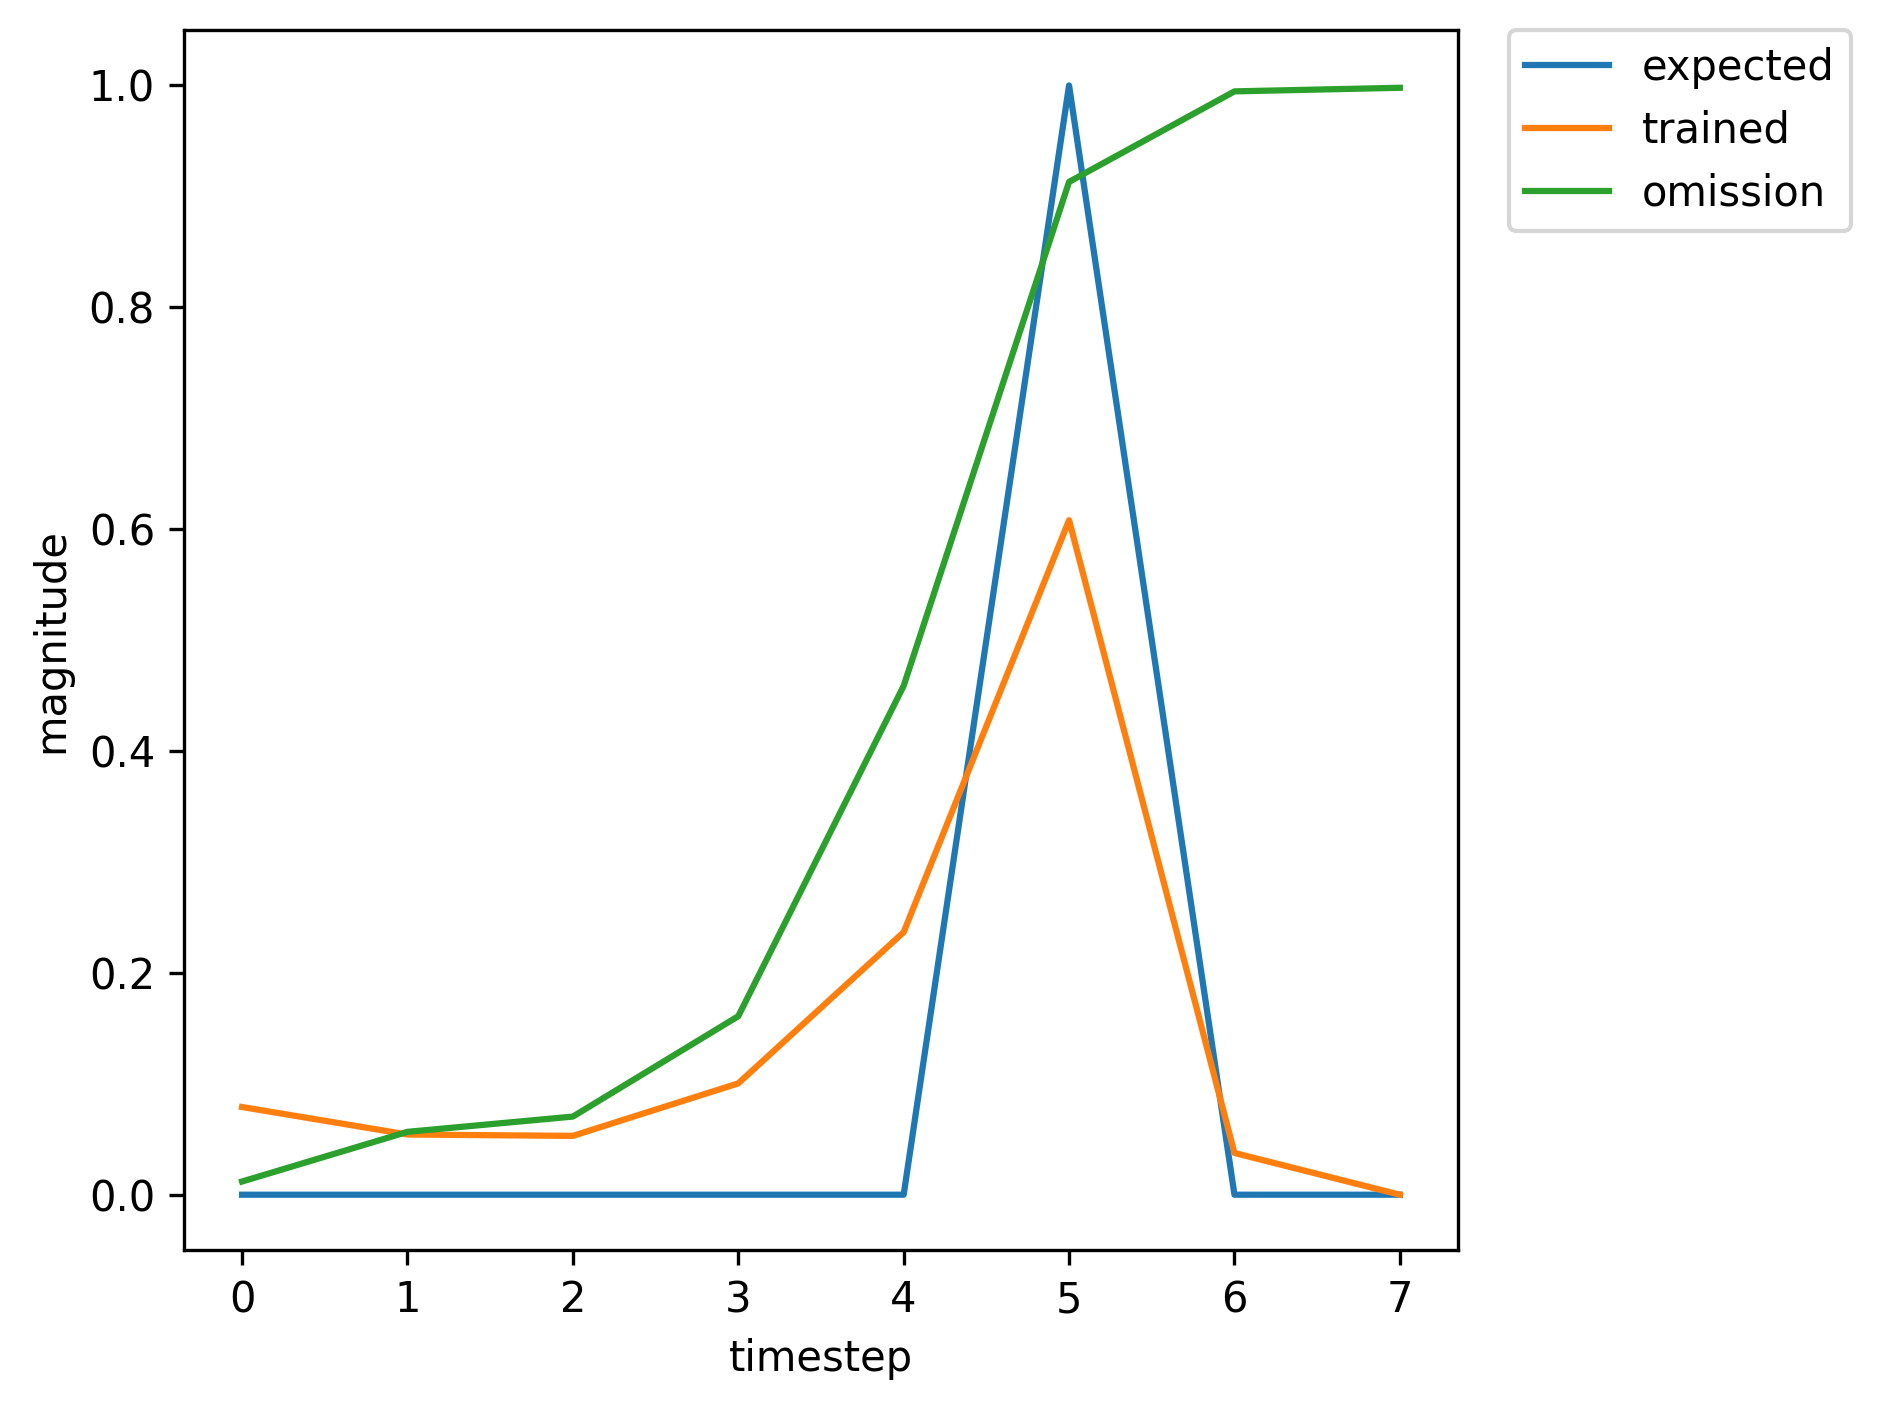

Source data for this figure (header and first rows):
, input, expected_output, network_output
0, 1.0, 0, 0.01421
1, 0.0, 0, 0.06756
2, 0.0, 0, 0.07127
3, 0.0, 0, 0.139
4, 0.0, 0, 0.3514
5, 2.0, 1, 0.8034
6, 0.0, 0, 0.06649
7, 0.0, 0, 0.01292
8, 1.0, 0, 0.01229
9, 0.0, 0, 0.06056
10, 0.0, 0, 0.06846
11, 0.0, 0, 0.1423
12, 0.0, 0, 0.379
13, 2.0, 1, 0.845
14, 0.0, 0, 0.07676
15, 0.0, 0, 0.01351
16, 1.0, 0, 0.01242
17, 0.0, 0, 0.0612
18, 0.0, 0, 0.06953
19, 0.0, 0, 0.1458
20, 0.0, 0, 0.3918
21, 2.0, 1, 0.8579
22, 0.0, 0, 0.08025
23, 0.0, 0, 0.01369
24, 1.0, 0, 0.01243
25, 0.0, 0, 0.06116
26, 0.0, 0, 0.06924
27, 0.0, 0, 0.1446
28, 0.0, 0, 0.3868
29, 2.0, 1, 0.8529
30, 0.0, 0, 0.07884
31, 0.0, 0, 0.01362
32, 1.0, 0, 0.01242
33, 0.0, 0, 0.06116
34, 0.0, 0, 0.06931
35, 0.0, 0, 0.1449
36, 0.0, 0, 0.3882
37, 2.0, 1, 0.8543
38, 1.0, 0, 0.07922
39, 0.0, 0, 0.05431
40, 0.0, 0, 0.05307
41, 0.0, 0, 0.1004
42, 0.0, 0, 0.2368
43, 2.0, 1, 0.6083
44, 1.0, 0, 0.03766
45, 0.0, 0, 0.04362
46, 0.0, 0, 0.05001
47, 0.0, 0, 0.09984
48, 0.0, 0, 0.2429
49, 2.0, 1, 0.6325
50, 0.0, 0, 0.04049
51, 0.0, 0, 0.01206
52, 1.0, 0, 0.01261
53, 0.0, 0, 0.06424
54, 0.0, 0, 0.07963
55, 0.0, 0, 0.1877
56, 0.0, 0, 0.5418
57, 2.0, 1, 0.9489
58, 1.0, 0, 0.1194
59, 0.0, 0, 0.07287
... 307 more rows
